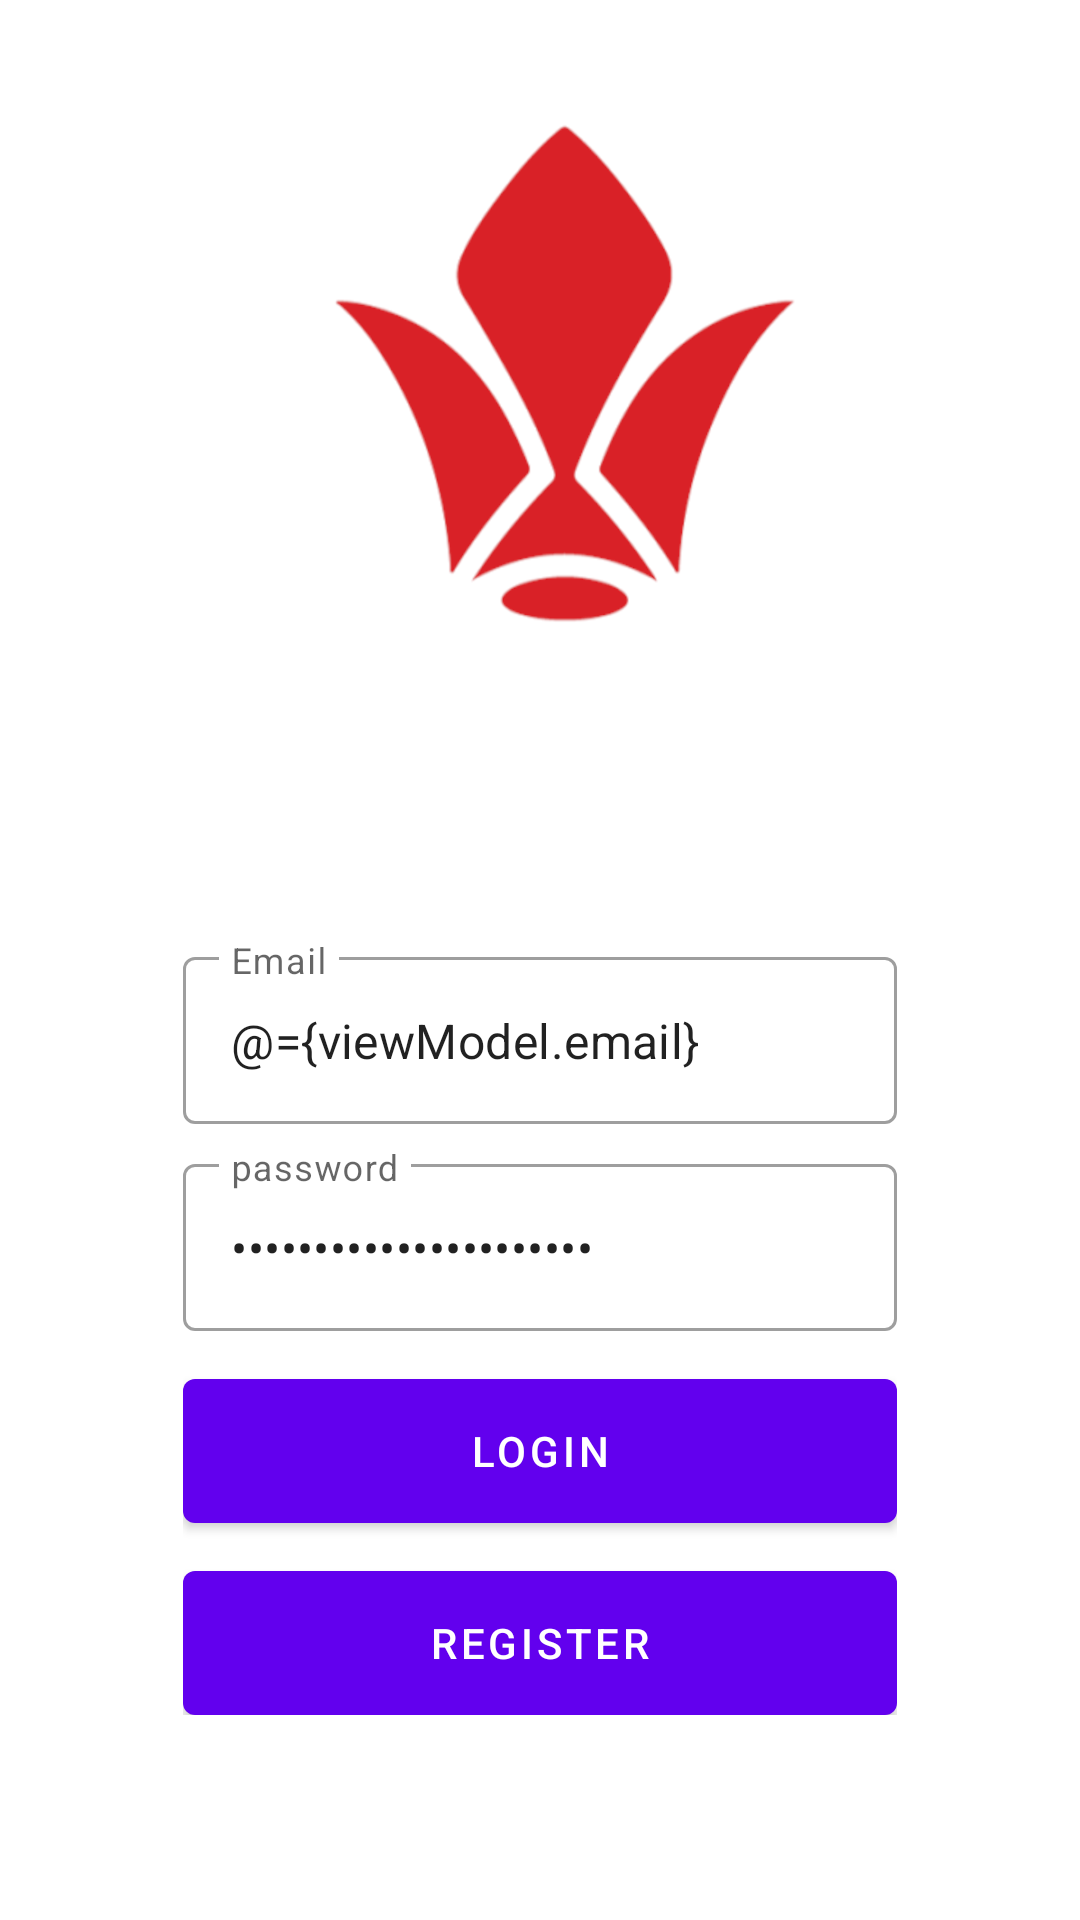

Produce the Android XML layout that renders to this screen, including the resource entries it uses.
<!-- AndroidManifest.xml: application theme Theme.PCS78 -->
<!-- res/layout/fragment_login.xml -->
<?xml version="1.0" encoding="utf-8"?>
<layout xmlns:android="http://schemas.android.com/apk/res/android"
    xmlns:app="http://schemas.android.com/apk/res-auto"
    xmlns:tools="http://schemas.android.com/tools">

    <data>

        <variable
            name="viewModel"
            type="com.pcs78.ui.auth.AuthViewModel" />
    </data>

    <androidx.coordinatorlayout.widget.CoordinatorLayout
        android:layout_width="match_parent"
        android:layout_height="match_parent"
        tools:context=".ui.auth.LoginFragment">

        <androidx.constraintlayout.widget.ConstraintLayout
            android:layout_width="match_parent"
            android:layout_height="match_parent">

            <ImageView
                android:layout_width="match_parent"
                android:layout_height="match_parent"
                android:scaleType="centerCrop"
                android:src="@drawable/bg_auth" />

            <LinearLayout
                android:layout_width="0dp"
                android:layout_height="wrap_content"
                android:gravity="center"
                android:orientation="vertical"
                android:padding="16dp"
                app:layout_constraintBottom_toBottomOf="parent"
                app:layout_constraintEnd_toEndOf="parent"
                app:layout_constraintStart_toStartOf="parent"
                app:layout_constraintTop_toTopOf="parent"
                app:layout_constraintVertical_bias="0.85"
                app:layout_constraintWidth_percent="0.75">

                <com.google.android.material.textfield.TextInputLayout
                    style="@style/Widget.MaterialComponents.TextInputLayout.OutlinedBox"
                    android:layout_width="match_parent"
                    android:layout_height="wrap_content"
                    android:hint="@string/email">

                    <com.google.android.material.textfield.TextInputEditText
                        android:id="@+id/editmail"
                        android:layout_width="match_parent"
                        android:layout_height="wrap_content"
                        android:inputType="textEmailAddress"
                        android:text="@={viewModel.email}" />
                </com.google.android.material.textfield.TextInputLayout>

                <com.google.android.material.textfield.TextInputLayout
                    style="@style/Widget.MaterialComponents.TextInputLayout.OutlinedBox"
                    android:layout_width="match_parent"
                    android:layout_height="wrap_content"
                    android:layout_marginTop="8dp"
                    android:hint="@string/password">

                    <com.google.android.material.textfield.TextInputEditText
                        android:id="@+id/editpassword"
                        android:layout_width="match_parent"
                        android:layout_height="wrap_content"
                        android:inputType="textPassword"
                        android:text="@={viewModel.password}" />

                    <com.google.android.material.button.MaterialButton
                        android:id="@+id/buttonLogin"
                        android:layout_width="match_parent"
                        android:layout_height="wrap_content"
                        android:layout_marginTop="16dp"
                        android:insetTop="0dp"
                        android:insetBottom="0dp"
                        android:onClick="@{()-> viewModel.login()}"
                        android:text="@string/login" />

                    <com.google.android.material.button.MaterialButton
                        android:id="@+id/buttonRegister"
                        android:layout_width="match_parent"
                        android:layout_height="wrap_content"
                        android:layout_marginTop="16dp"
                        android:insetTop="0dp"
                        android:insetBottom="0dp"
                        android:text="@string/register" />

                </com.google.android.material.textfield.TextInputLayout>

            </LinearLayout>
        </androidx.constraintlayout.widget.ConstraintLayout>

    </androidx.coordinatorlayout.widget.CoordinatorLayout>
</layout>
<!-- resources referenced by this layout -->
<resources>
  <!-- drawable bg_auth: png bitmap (drawable, 62691 bytes) -->
  <string name="email">Email</string>
  <string name="login">LOGIN</string>
  <string name="password">password</string>
  <string name="register">Register</string>
  <style name="Theme.PCS78" parent="Theme.MaterialComponents.DayNight.DarkActionBar">
          
          <item name="colorPrimary">@color/purple_500</item>
          <item name="colorPrimaryVariant">@color/purple_700</item>
          <item name="colorOnPrimary">@color/white</item>
          
          <item name="colorSecondary">@color/teal_200</item>
          <item name="colorSecondaryVariant">@color/teal_700</item>
          <item name="colorOnSecondary">@color/black</item>
          
          <item name="android:statusBarColor" tools:targetApi="l">?attr/colorPrimaryVariant</item>
          
      </style>
  <!-- not gathered from this repository: default colours our renderer supplied (Android Studio template values) -->
  <color name="purple_500">#FF6200EE</color>
  <color name="purple_700">#FF3700B3</color>
  <color name="teal_200">#FF03DAC5</color>
  <color name="teal_700">#FF018786</color>
  <color name="black">#FF000000</color>
  <color name="white">#FFFFFFFF</color>
</resources>
